Image classification data set "Datasets" (myseringan/AI-projects on GitHub). Class labels (2): ripe, unripe.

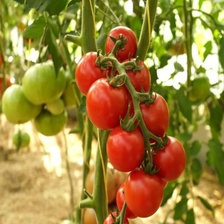
Label: ripe

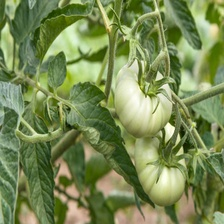
Label: unripe

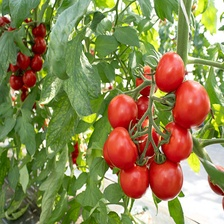
Label: ripe

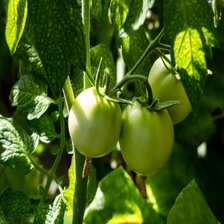
Label: unripe

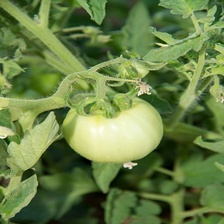
Label: unripe

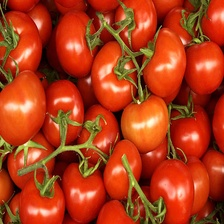
Label: ripe
